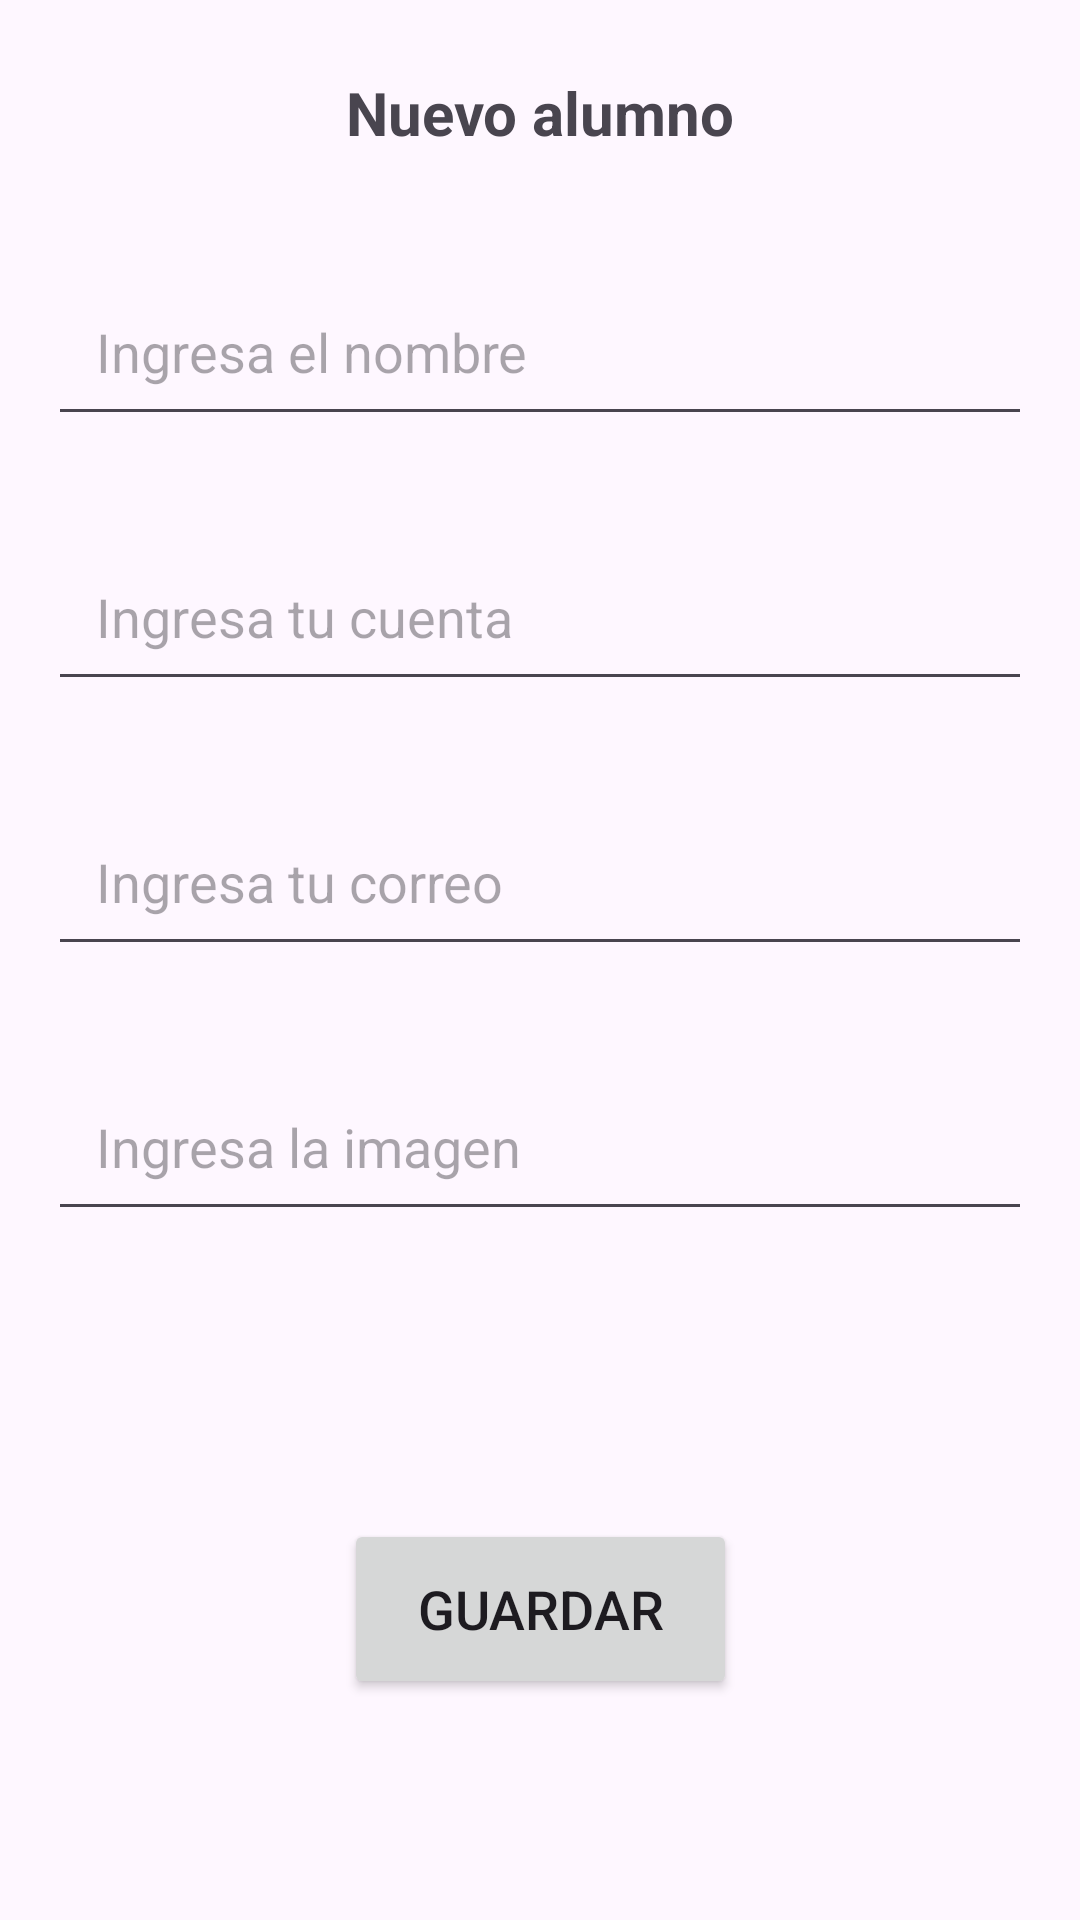

Android layout source for this screen:
<!-- AndroidManifest.xml: application theme Theme.Listado5A -->
<!-- res/layout/activity_main_nuevo.xml -->
<?xml version="1.0" encoding="utf-8"?>
<androidx.constraintlayout.widget.ConstraintLayout xmlns:android="http://schemas.android.com/apk/res/android"
    xmlns:app="http://schemas.android.com/apk/res-auto"
    xmlns:tools="http://schemas.android.com/tools"
    android:layout_width="match_parent"
    android:layout_height="match_parent"
    tools:context=".MainActivity_Nuevo">

    <TextView
        android:id="@+id/txtDato"
        android:layout_width="240dp"
        android:layout_height="33dp"
        android:layout_marginTop="24dp"
        android:text="Nuevo alumno"
        android:textAlignment="center"
        android:textSize="20sp"
        android:textStyle="bold"
        app:layout_constraintEnd_toEndOf="parent"
        app:layout_constraintStart_toStartOf="parent"
        app:layout_constraintTop_toTopOf="parent" />

    <EditText
        android:id="@+id/txtNombre"
        android:layout_width="0dp"
        android:minHeight="48dp"
        android:padding="16dp"
        android:layout_height="wrap_content"
        android:layout_marginStart="16dp"
        android:layout_marginTop="32dp"
        android:layout_marginEnd="16dp"
        android:ems="10"
        android:hint="Ingresa el nombre"
        android:inputType="textPersonName"
        app:layout_constraintEnd_toEndOf="parent"
        app:layout_constraintStart_toStartOf="parent"
        app:layout_constraintTop_toBottomOf="@+id/txtDato" />

    <EditText
        android:id="@+id/txtCuenta"
        android:layout_width="0dp"
        android:layout_height="wrap_content"
        android:minHeight="48dp"
        android:padding="16dp"
        android:layout_marginStart="16dp"
        android:layout_marginTop="32dp"
        android:layout_marginEnd="16dp"
        android:ems="10"
        android:hint="Ingresa tu cuenta"
        android:inputType="textPersonName"
        app:layout_constraintEnd_toEndOf="parent"
        app:layout_constraintStart_toStartOf="parent"
        app:layout_constraintTop_toBottomOf="@+id/txtNombre" />

    <EditText
        android:id="@+id/txtCorreo"
        android:layout_width="0dp"
        android:layout_height="wrap_content"
        android:layout_marginStart="16dp"
        android:minHeight="48dp"
        android:padding="16dp"
        android:layout_marginTop="32dp"
        android:layout_marginEnd="16dp"
        android:ems="10"
        android:hint="Ingresa tu correo"
        android:inputType="textPersonName"
        app:layout_constraintEnd_toEndOf="parent"
        app:layout_constraintStart_toStartOf="parent"
        app:layout_constraintTop_toBottomOf="@+id/txtCuenta" />

    <EditText
        android:id="@+id/txtImage"
        android:layout_width="0dp"
        android:layout_height="wrap_content"
        android:minHeight="48dp"
        android:padding="16dp"
        android:layout_marginStart="16dp"
        android:layout_marginTop="32dp"
        android:layout_marginEnd="16dp"
        android:ems="10"
        android:hint="Ingresa la imagen"
        android:inputType="textPersonName"
        app:layout_constraintEnd_toEndOf="parent"
        app:layout_constraintStart_toStartOf="parent"
        app:layout_constraintTop_toBottomOf="@+id/txtCorreo" />

    <Button
        android:id="@+id/btnGuardar"
        android:layout_width="131dp"
        android:layout_height="60dp"
        android:layout_marginTop="96dp"
        android:text="Guardar"
        android:textSize="18sp"
        app:layout_constraintEnd_toEndOf="parent"
        app:layout_constraintStart_toStartOf="parent"
        app:layout_constraintTop_toBottomOf="@+id/txtImage" />
</androidx.constraintlayout.widget.ConstraintLayout>
<!-- resources referenced by this layout -->
<resources>
  <style name="Theme.Listado5A" parent="Base.Theme.Listado5A" />
  <style name="Base.Theme.Listado5A" parent="Theme.Material3.DayNight.NoActionBar">
          
          
      </style>
</resources>
